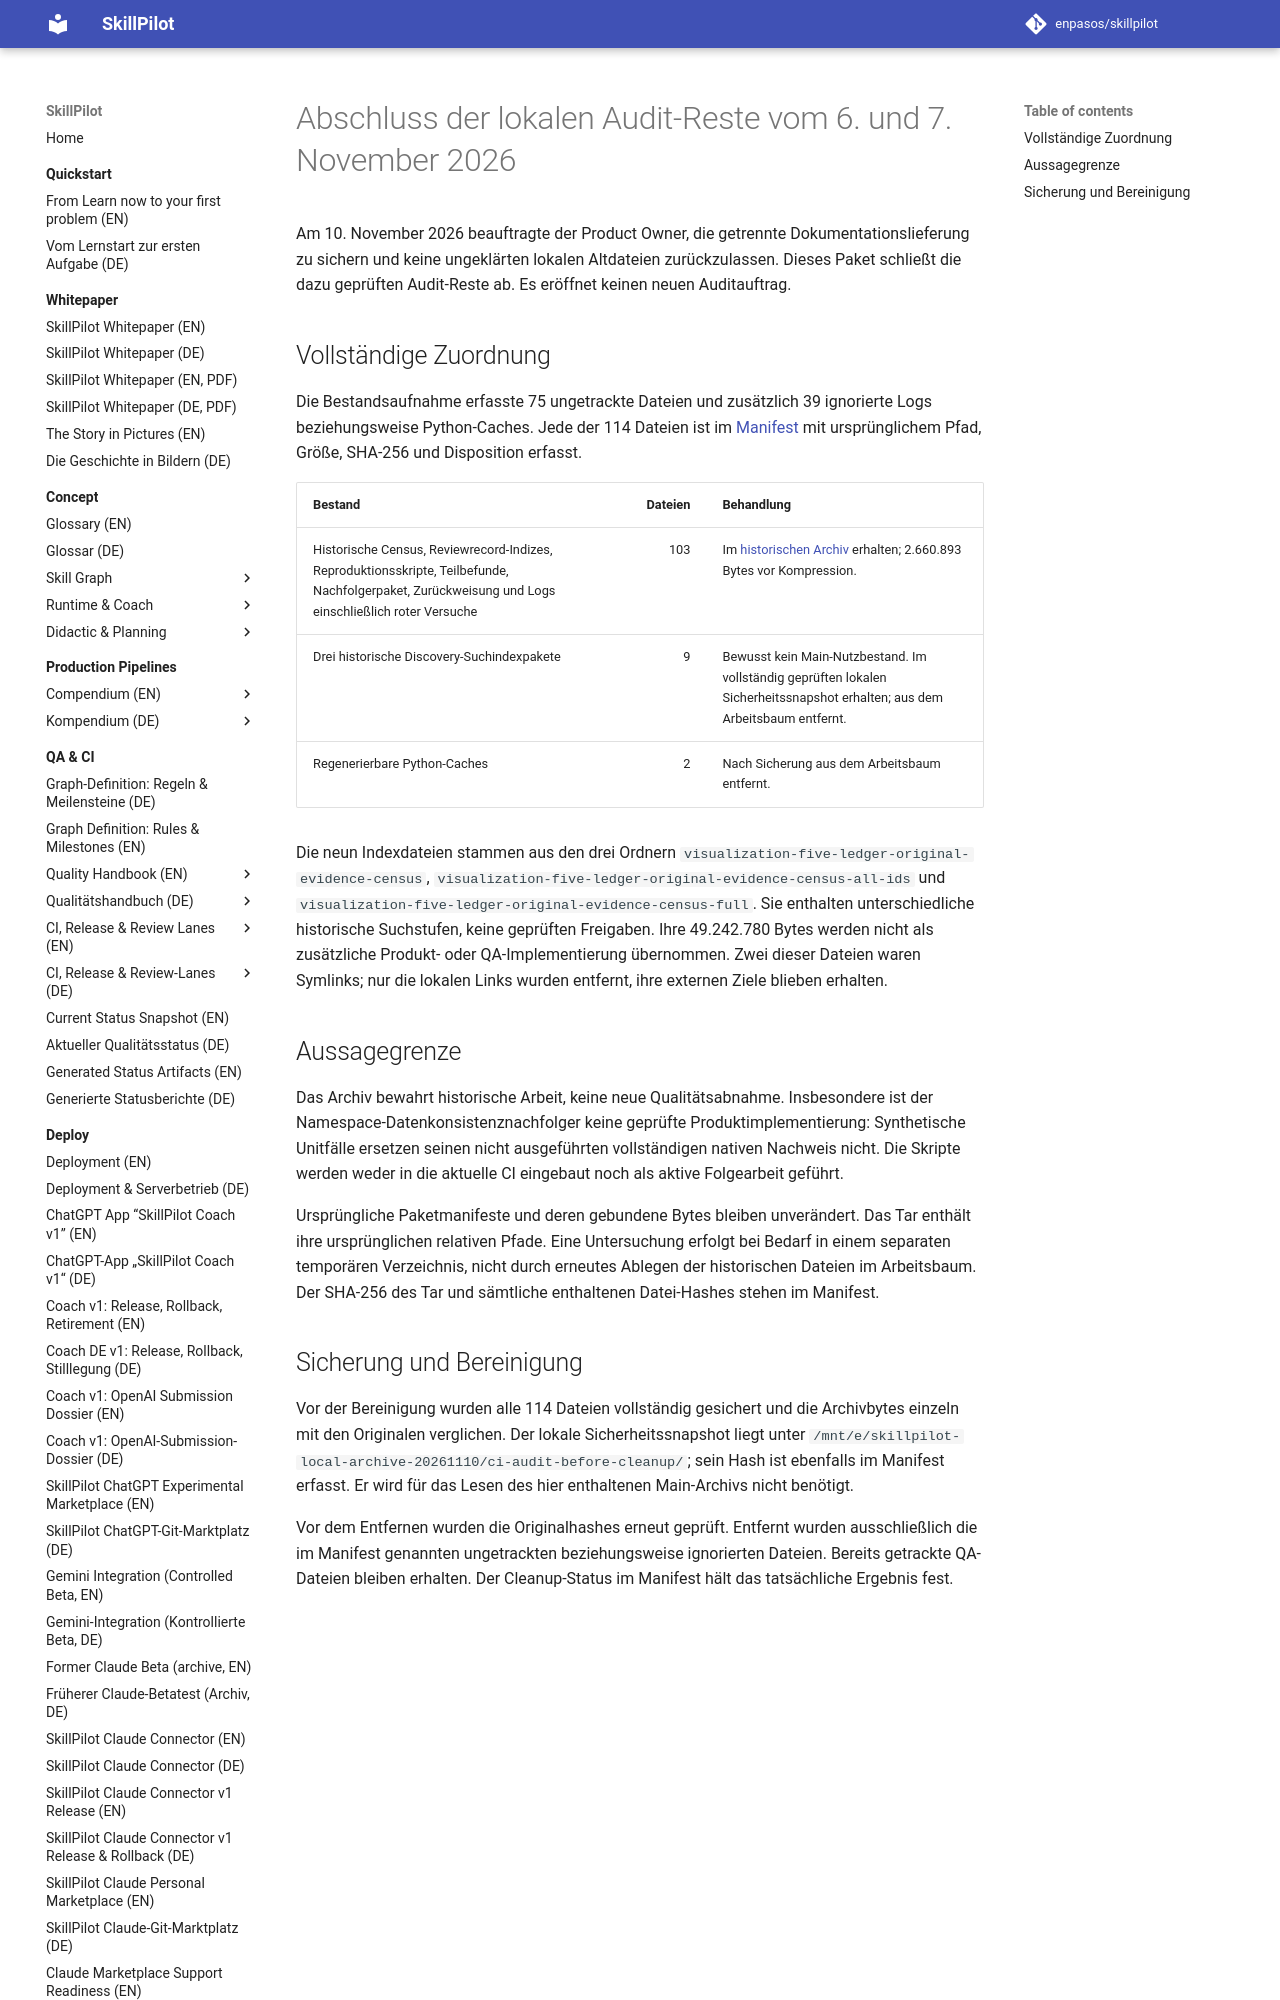

repository: enpasos/skillpilot · page: archive/ci-contract-audit/2026-11-06-07-worktree-closure/index.html · generator: mkdocs

# Abschluss der lokalen Audit-Reste vom 6. und 7. November 2026

Am 10. November 2026 beauftragte der Product Owner, die getrennte
Dokumentationslieferung zu sichern und keine ungeklärten lokalen Altdateien
zurückzulassen. Dieses Paket schließt die dazu geprüften Audit-Reste ab.
Es eröffnet keinen neuen Auditauftrag.

## Vollständige Zuordnung

Die Bestandsaufnahme erfasste 75 ungetrackte Dateien und zusätzlich 39
ignorierte Logs beziehungsweise Python-Caches. Jede der 114 Dateien ist im
[Manifest](manifest.json) mit ursprünglichem Pfad, Größe, SHA-256 und
Disposition erfasst.

| Bestand | Dateien | Behandlung |
| --- | ---: | --- |
| Historische Census, Reviewrecord-Indizes, Reproduktionsskripte, Teilbefunde, Nachfolgerpaket, Zurückweisung und Logs einschließlich roter Versuche | 103 | Im [historischen Archiv](historical-evidence.tar.gz) erhalten; 2.660.893 Bytes vor Kompression. |
| Drei historische Discovery-Suchindexpakete | 9 | Bewusst kein Main-Nutzbestand. Im vollständig geprüften lokalen Sicherheitssnapshot erhalten; aus dem Arbeitsbaum entfernt. |
| Regenerierbare Python-Caches | 2 | Nach Sicherung aus dem Arbeitsbaum entfernt. |

Die neun Indexdateien stammen aus den drei Ordnern
`visualization-five-ledger-original-evidence-census`,
`visualization-five-ledger-original-evidence-census-all-ids` und
`visualization-five-ledger-original-evidence-census-full`. Sie enthalten
unterschiedliche historische Suchstufen, keine geprüften Freigaben. Ihre
49.242.780 Bytes werden nicht als zusätzliche Produkt- oder QA-Implementierung
übernommen. Zwei dieser Dateien waren Symlinks; nur die lokalen Links wurden
entfernt, ihre externen Ziele blieben erhalten.
